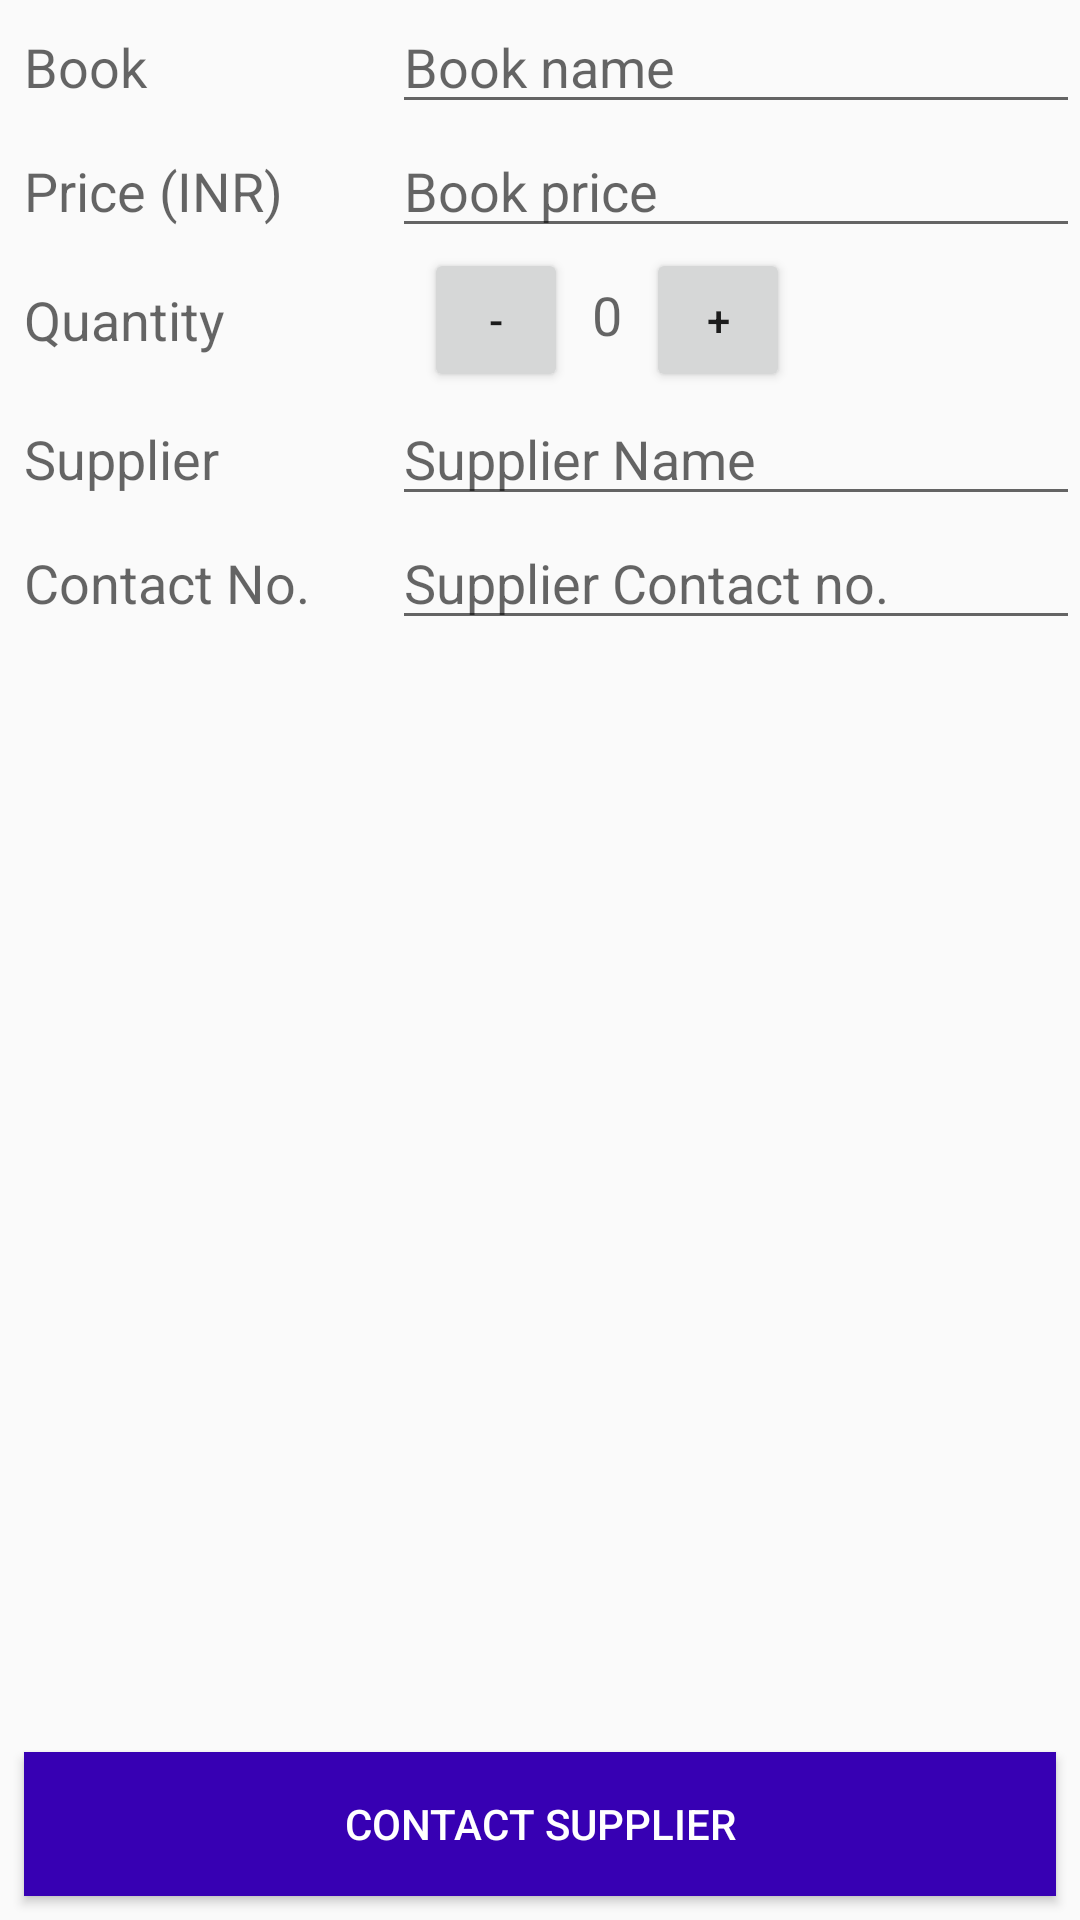

Here is an Android app screen rendered from its layout file. Give the layout XML and the strings, colors and styles it references.
<!-- AndroidManifest.xml: application theme AppTheme -->
<!-- res/layout/activity_books_editor.xml -->
<?xml version="1.0" encoding="utf-8"?>
<RelativeLayout xmlns:android="http://schemas.android.com/apk/res/android"
    android:layout_width="match_parent"
    android:layout_height="match_parent"
    android:layout_margin="@dimen/_8dp">

    <LinearLayout
        android:layout_width="match_parent"
        android:layout_height="match_parent"
        android:orientation="vertical">

        <LinearLayout
            android:layout_width="match_parent"
            android:layout_height="wrap_content"
            android:orientation="horizontal">

            <TextView
                style="@style/TextStyle"
                android:layout_width="0dp"
                android:layout_height="wrap_content"
                android:layout_weight="1"
                android:text="@string/book_name" />

            <EditText
                android:id="@+id/book_name_et"
                style="@style/EditTextStyle"
                android:layout_width="0dp"
                android:layout_height="wrap_content"
                android:layout_weight="2"
                android:hint="@string/book_name_hint"
                android:inputType="textCapWords" />
        </LinearLayout>

        <LinearLayout
            android:layout_width="match_parent"
            android:layout_height="wrap_content"
            android:orientation="horizontal">

            <TextView
                style="@style/TextStyle"
                android:layout_width="0dp"
                android:layout_height="wrap_content"
                android:layout_weight="1"
                android:text="@string/price" />

            <EditText
                android:id="@+id/book_price_et"
                style="@style/EditTextStyle"
                android:layout_width="0dp"
                android:layout_height="wrap_content"
                android:layout_weight="2"
                android:hint="@string/price_hint"
                android:inputType="numberDecimal" />

        </LinearLayout>

        <LinearLayout
            android:layout_width="match_parent"
            android:layout_height="wrap_content"
            android:orientation="horizontal">

            <TextView
                style="@style/TextStyle"
                android:layout_width="0dp"
                android:layout_height="wrap_content"
                android:layout_gravity="center"
                android:layout_weight="1"
                android:text="@string/book_quantity" />

            <LinearLayout
                android:layout_width="0dp"
                android:layout_height="wrap_content"
                android:layout_weight="2"
                android:orientation="horizontal">

                <Button
                    android:id="@+id/decr_btn"
                    android:layout_width="@dimen/_48"
                    android:layout_height="@dimen/_48"
                    android:layout_marginStart="@dimen/_16dp"
                    android:layout_marginLeft="@dimen/_16dp"
                    android:text="@string/decrement" />

                <TextView
                    android:id="@+id/book_quantity_tv"
                    android:layout_width="wrap_content"
                    android:layout_height="wrap_content"
                    android:padding="@dimen/_8dp"
                    android:text="@string/quantity_int"
                    android:textAppearance="?android:attr/textAppearanceMedium" />

                <Button
                    android:id="@+id/inc_btn"
                    android:layout_width="48dp"
                    android:layout_height="48dp"
                    android:layout_marginEnd="@dimen/_16dp"
                    android:layout_marginRight="@dimen/_16dp"
                    android:text="@string/increment" />
            </LinearLayout>

        </LinearLayout>

        <LinearLayout
            android:layout_width="match_parent"
            android:layout_height="wrap_content"
            android:orientation="horizontal">

            <TextView
                style="@style/TextStyle"
                android:layout_width="0dp"
                android:layout_height="wrap_content"
                android:layout_weight="1"
                android:text="@string/supplier_name" />

            <EditText
                android:id="@+id/supplier_name_et"
                style="@style/EditTextStyle"
                android:layout_width="0dp"
                android:layout_height="wrap_content"
                android:layout_weight="2"
                android:hint="@string/supplier_hint"
                android:inputType="textCapWords" />
        </LinearLayout>

        <LinearLayout
            android:layout_width="match_parent"
            android:layout_height="wrap_content"
            android:orientation="horizontal">

            <TextView
                style="@style/TextStyle"
                android:layout_width="0dp"
                android:layout_height="wrap_content"
                android:layout_weight="1"
                android:text="@string/supplier_phone_no" />

            <EditText
                android:id="@+id/supplier_phone_et"
                style="@style/EditTextStyle"
                android:layout_width="0dp"
                android:layout_height="wrap_content"
                android:layout_weight="2"
                android:hint="@string/supplier_phone_hint"
                android:inputType="phone|numberDecimal" />

        </LinearLayout>
    </LinearLayout>

    <Button
        android:background="@color/colorPrimaryDark"
        android:textColor="@android:color/white"
        android:id="@+id/contact_supplier"
        android:layout_width="match_parent"
        android:layout_height="wrap_content"
        android:layout_alignParentBottom="true"
        android:layout_margin="@dimen/_8dp"
        android:text="@string/contact_supplier" />
</RelativeLayout>
<!-- resources referenced by this layout -->
<resources>
  <dimen name="_16dp">16dp</dimen>
  <dimen name="_48">48dp</dimen>
  <dimen name="_8dp">8dp</dimen>
  <string name="book_name">Book</string>
  <string name="book_name_hint">Book name</string>
  <string name="book_quantity">Quantity</string>
  <string name="contact_supplier">Contact Supplier</string>
  <string name="decrement">-</string>
  <string name="increment">+</string>
  <string name="price">Price (INR)</string>
  <string name="price_hint">Book price</string>
  <string name="quantity_int">0</string>
  <string name="supplier_hint">Supplier Name</string>
  <string name="supplier_name">Supplier</string>
  <string name="supplier_phone_hint">Supplier Contact no.</string>
  <string name="supplier_phone_no">Contact No.</string>
  <style name="EditTextStyle">
          <item name="android:layout_marginStart">@dimen/_8dp</item>
          <item name="android:layout_marginLeft">@dimen/_8dp</item>
      </style>
  <style name="TextStyle">
          <item name="android:layout_marginStart">@dimen/_8dp</item>
          <item name="android:layout_marginLeft">@dimen/_8dp</item>
          <item name="android:textAppearance">?android:attr/textAppearanceMedium</item>
      </style>
  <style name="AppTheme" parent="Theme.AppCompat.Light.DarkActionBar">
          
          <item name="colorPrimary">@color/colorPrimary</item>
          <item name="colorPrimaryDark">@color/colorPrimaryDark</item>
          <item name="colorAccent">@color/colorAccent</item>
      </style>
  <!-- not gathered from this repository: default colours our renderer supplied (Android Studio template values) -->
  <color name="colorPrimary">#FF6200EE</color>
  <color name="colorPrimaryDark">#FF3700B3</color>
  <color name="colorAccent">#FF03DAC5</color>
</resources>
